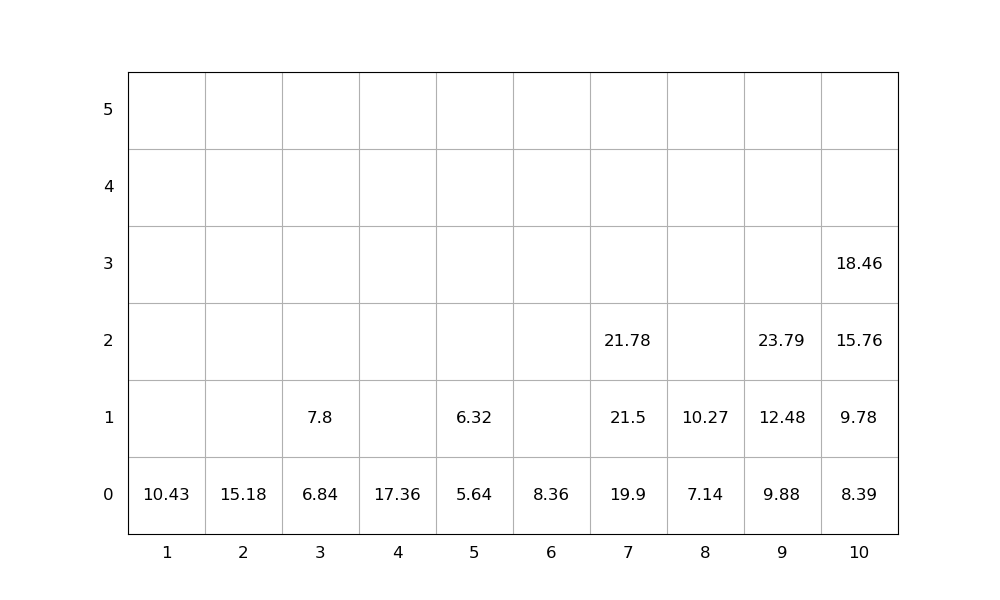

Source data for this figure (header and first rows):
idx, loc_x, loc_y, loc_z, weight, group, score, seq, emerg, reloc, size(ft)
1, 10, 0, 0, 8.39, 0, 8.39, 1, 0, 0, 20
2, 7, 0, 0, 19.9, 0, 19.9, 2, 0, 0, 20
3, 4, 0, 0, 17.36, 0, 17.36, 3, 0, 0, 20
4, 9, 0, 0, 9.88, 0, 9.88, 4, 0, 0, 20
5, 2, 0, 0, 15.18, 0, 15.18, 5, 0, 0, 20
6, 7, 0, 1, 21.5, 0, 21.5, 6, 0, 0, 20
7, 7, 0, 2, 21.78, 0, 21.78, 7, 0, 0, 20
8, 9, 0, 1, 12.48, 0, 12.48, 8, 0, 0, 20
9, 10, 0, 1, 9.78, 0, 9.78, 9, 0, 0, 20
10, 10, 0, 2, 15.76, 0, 15.76, 10, 0, 0, 20
11, 8, 0, 0, 7.14, 0, 7.14, 11, 0, 0, 20
12, 3, 0, 0, 6.84, 0, 6.84, 12, 0, 0, 20
13, 1, 0, 0, 10.43, 0, 10.43, 13, 0, 0, 20
14, 10, 0, 3, 18.46, 0, 18.46, 14, 0, 0, 20
15, 9, 0, 2, 23.79, 0, 23.79, 15, 0, 0, 20
16, 8, 0, 1, 10.27, 0, 10.27, 16, 0, 0, 20
17, 6, 0, 0, 8.36, 0, 8.36, 17, 0, 0, 20
18, 5, 0, 0, 5.64, 0, 5.64, 18, 0, 0, 20
19, 3, 0, 1, 7.8, 0, 7.8, 19, 0, 0, 20
20, 5, 0, 1, 6.32, 0, 6.32, 20, 0, 0, 20
